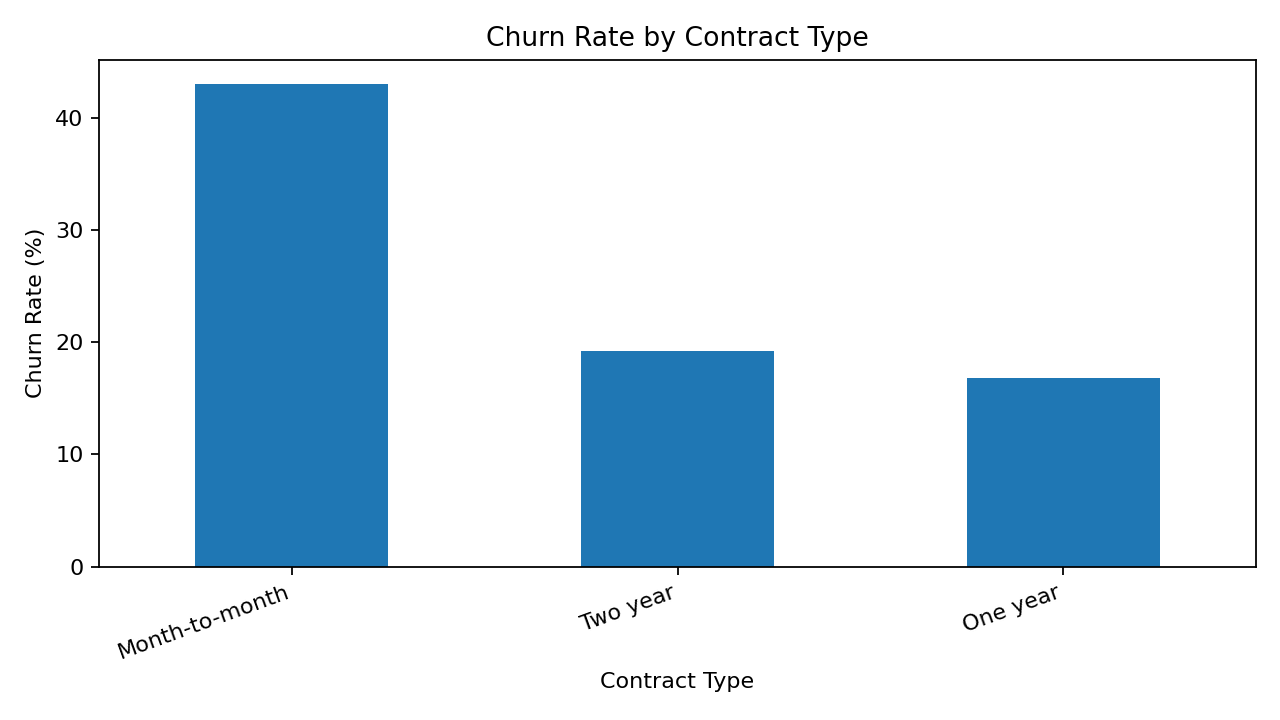

Data behind this chart, as committed beside it:
Contract, No, Yes
Month-to-month, 56.92, 43.08
One year, 83.21, 16.79
Two year, 80.73, 19.27
